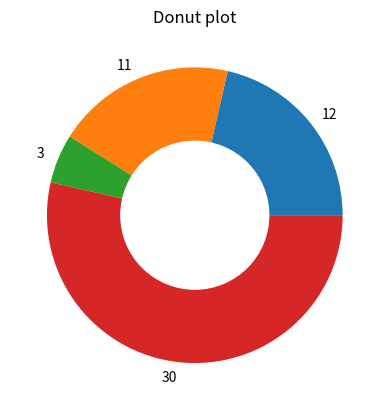

This figure's Python source:
# library
import matplotlib.pyplot as plt

# create data
size_of_groups=[12,11,3,30]

# Create a pieplot
plt.pie(size_of_groups, labels=size_of_groups)

# add a circle at the center to transform it in a donut chart
my_circle=plt.Circle( (0,0), 0.5, color='white')
p=plt.gcf()

plt.title('Donut plot')
p.gca().add_artist(my_circle)

plt.show()